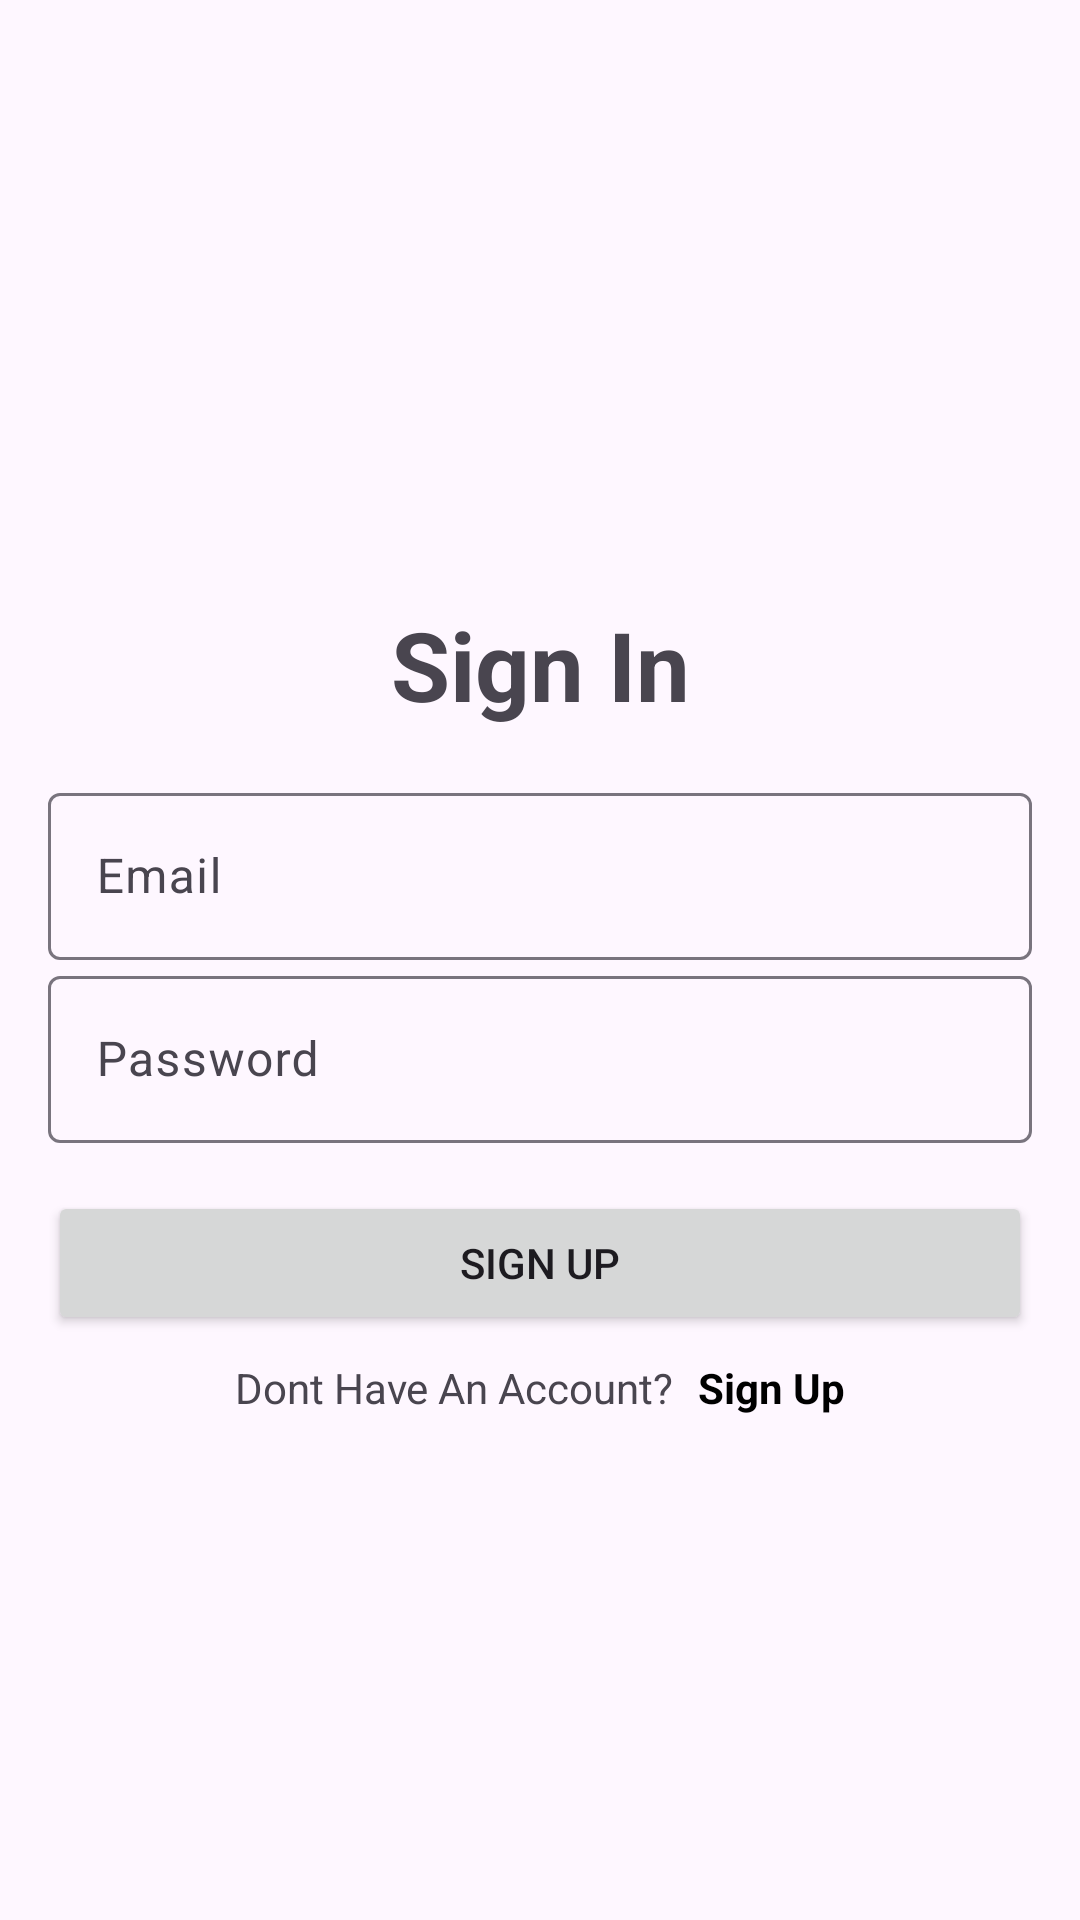

Write the Android layout XML for this screen, with the resource values it uses.
<!-- AndroidManifest.xml: application theme Theme.LatihanLKS2 -->
<!-- res/layout/activity_sign_in.xml -->
<?xml version="1.0" encoding="utf-8"?>
<androidx.constraintlayout.widget.ConstraintLayout xmlns:android="http://schemas.android.com/apk/res/android"
    xmlns:app="http://schemas.android.com/apk/res-auto"
    xmlns:tools="http://schemas.android.com/tools"
    android:id="@+id/main"
    android:layout_width="match_parent"
    android:layout_height="match_parent"
    android:padding="16dp"
    tools:context=".ui.auth.SignInActivity">

    <ProgressBar
        android:visibility="gone"
        android:id="@+id/pb_loading"
        android:layout_width="wrap_content"
        android:layout_height="wrap_content"
        app:layout_constraintBottom_toBottomOf="parent"
        app:layout_constraintEnd_toEndOf="parent"
        app:layout_constraintStart_toStartOf="parent"
        app:layout_constraintTop_toTopOf="parent" />

    <LinearLayout
        android:id="@+id/form_container"
        android:layout_width="match_parent"
        android:layout_height="wrap_content"
        android:orientation="vertical"
        app:layout_constraintBottom_toBottomOf="parent"
        app:layout_constraintRight_toRightOf="parent"
        app:layout_constraintStart_toStartOf="parent"
        app:layout_constraintTop_toTopOf="parent">

        <TextView
            android:layout_width="match_parent"
            android:layout_height="match_parent"
            android:layout_marginTop="32dp"
            android:layout_marginBottom="16dp"
            android:gravity="center"
            android:text="Sign In"
            android:textSize="32sp"
            android:textStyle="bold" />


        <com.google.android.material.textfield.TextInputLayout
            android:layout_width="match_parent"
            android:layout_height="wrap_content">

            <com.google.android.material.textfield.TextInputEditText
                android:id="@+id/et_email"
                android:layout_width="match_parent"
                android:layout_height="wrap_content"
                android:hint="Email"
                android:inputType="textEmailAddress" />

        </com.google.android.material.textfield.TextInputLayout>

        <com.google.android.material.textfield.TextInputLayout
            android:layout_width="match_parent"
            android:layout_height="wrap_content">

            <com.google.android.material.textfield.TextInputEditText
                android:id="@+id/et_password"
                android:layout_width="match_parent"
                android:layout_height="wrap_content"
                android:hint="Password"
                android:inputType="textEmailAddress" />

        </com.google.android.material.textfield.TextInputLayout>
        <Button
            android:id="@+id/btn_signin"
            android:layout_width="match_parent"
            android:layout_height="wrap_content"
            android:layout_marginTop="16dp"
            android:text="Sign Up" />

        <LinearLayout
            android:layout_width="match_parent"
            android:layout_height="wrap_content"
            android:layout_marginTop="8dp"
            android:gravity="center"
            android:orientation="horizontal">

            <TextView
                android:layout_width="wrap_content"
                android:layout_height="wrap_content"
                android:text="Dont Have An Account?" />

            <TextView
                android:id="@+id/tv_signup"
                android:layout_width="wrap_content"
                android:layout_height="wrap_content"
                android:layout_marginStart="8dp"
                android:text="Sign Up"
                android:textColor="@color/material_dynamic_primary0"
                android:textStyle="bold" />
        </LinearLayout>

    </LinearLayout>

</androidx.constraintlayout.widget.ConstraintLayout>
<!-- resources referenced by this layout -->
<resources>
  <style name="Theme.LatihanLKS2" parent="Base.Theme.LatihanLKS2" />
  <style name="Base.Theme.LatihanLKS2" parent="Theme.Material3.DayNight.NoActionBar">
          
          
      </style>
</resources>
